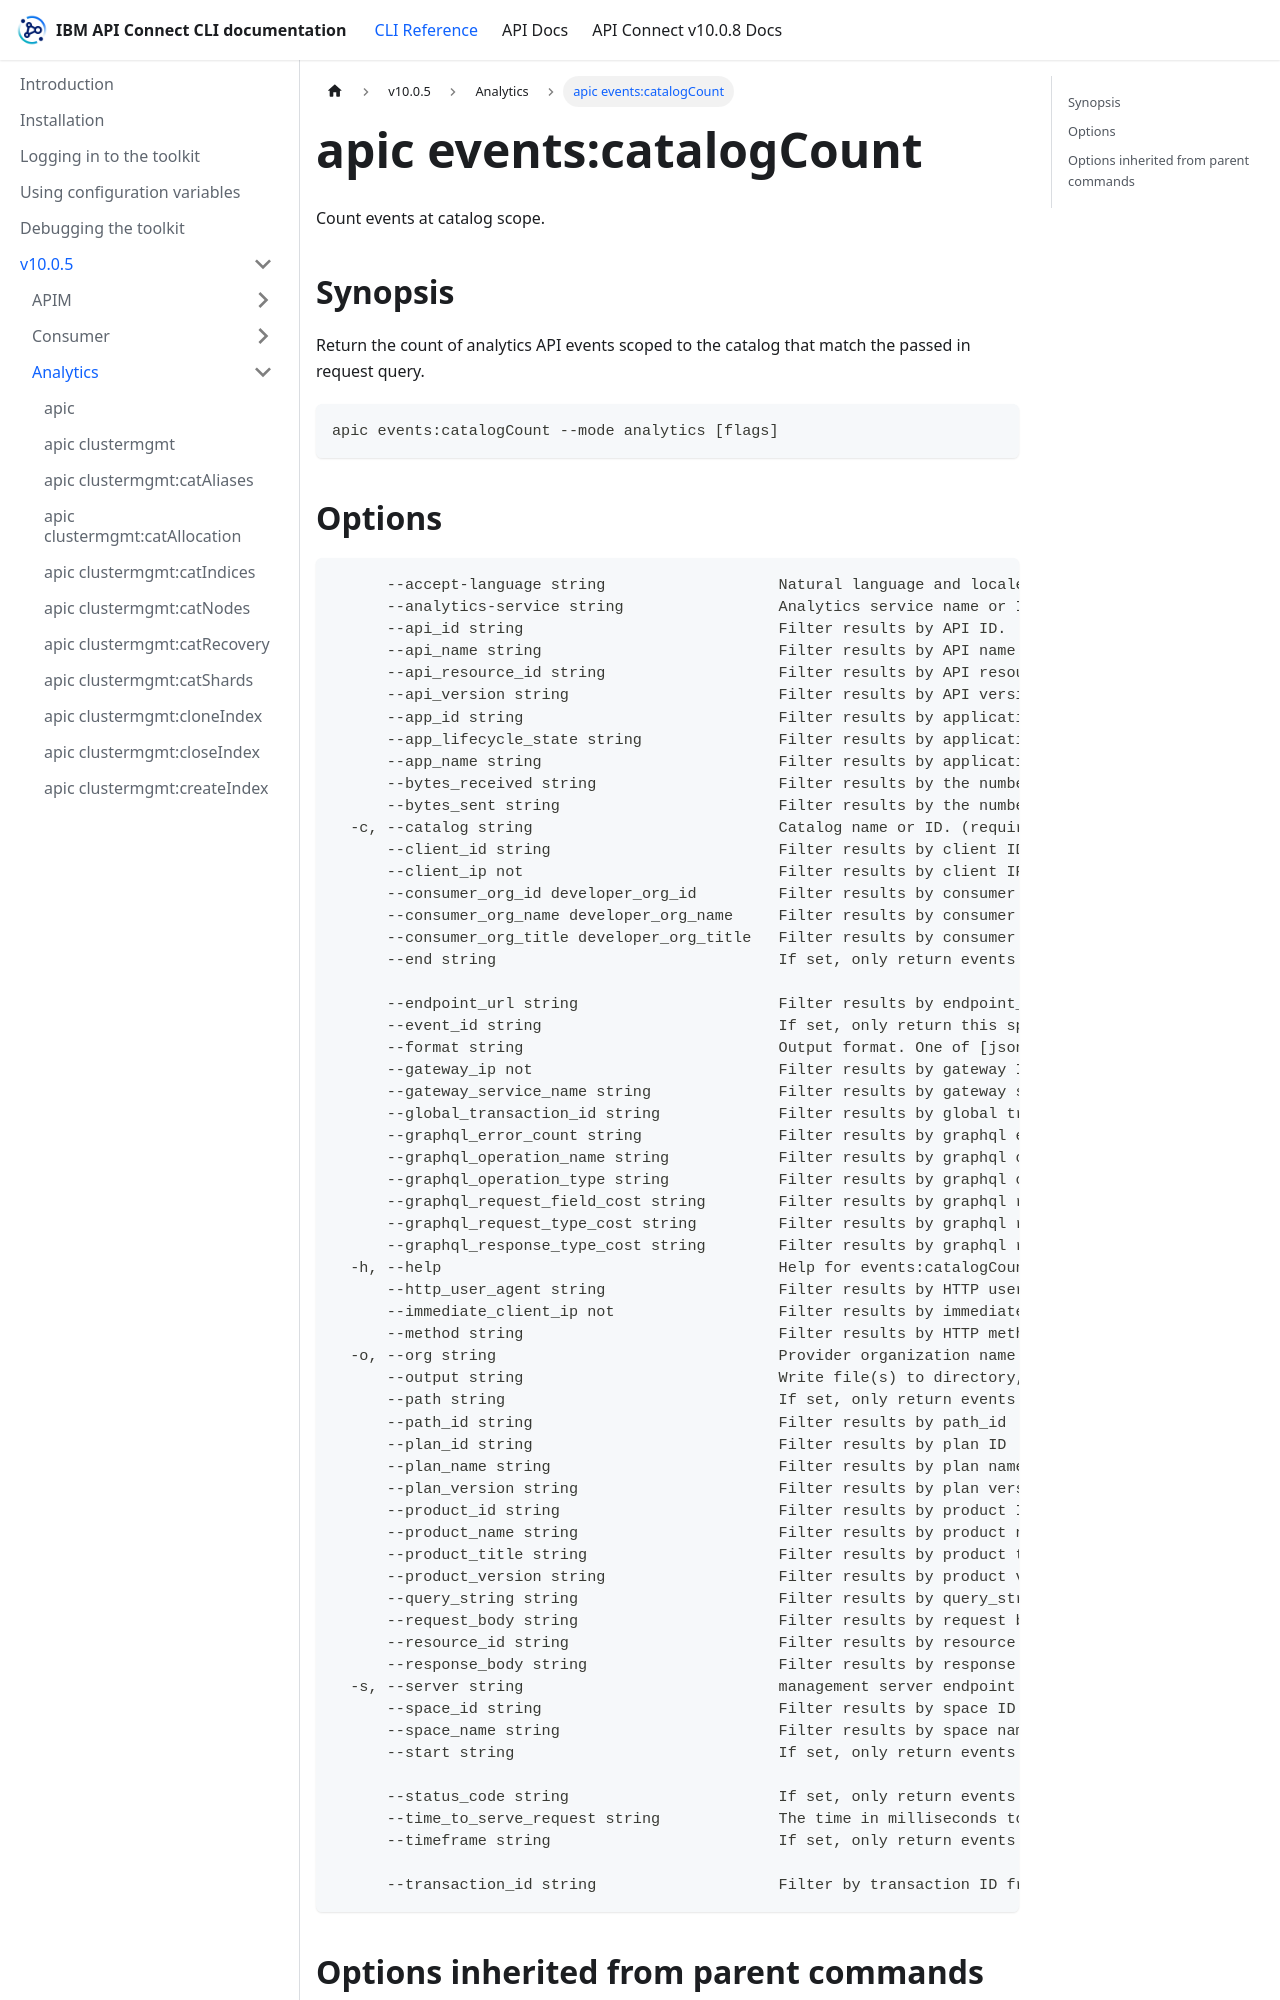

repository: ibm-apiconnect/clidocs · page: docs/v1005/analytics/apic_events_catalogCount.html · generator: docusaurus

# apic events:catalogCount

Count events at catalog scope.

## Synopsis

Return the count of analytics API events scoped to the catalog that match the passed in request query.

```
apic events:catalogCount --mode analytics [flags]
```
